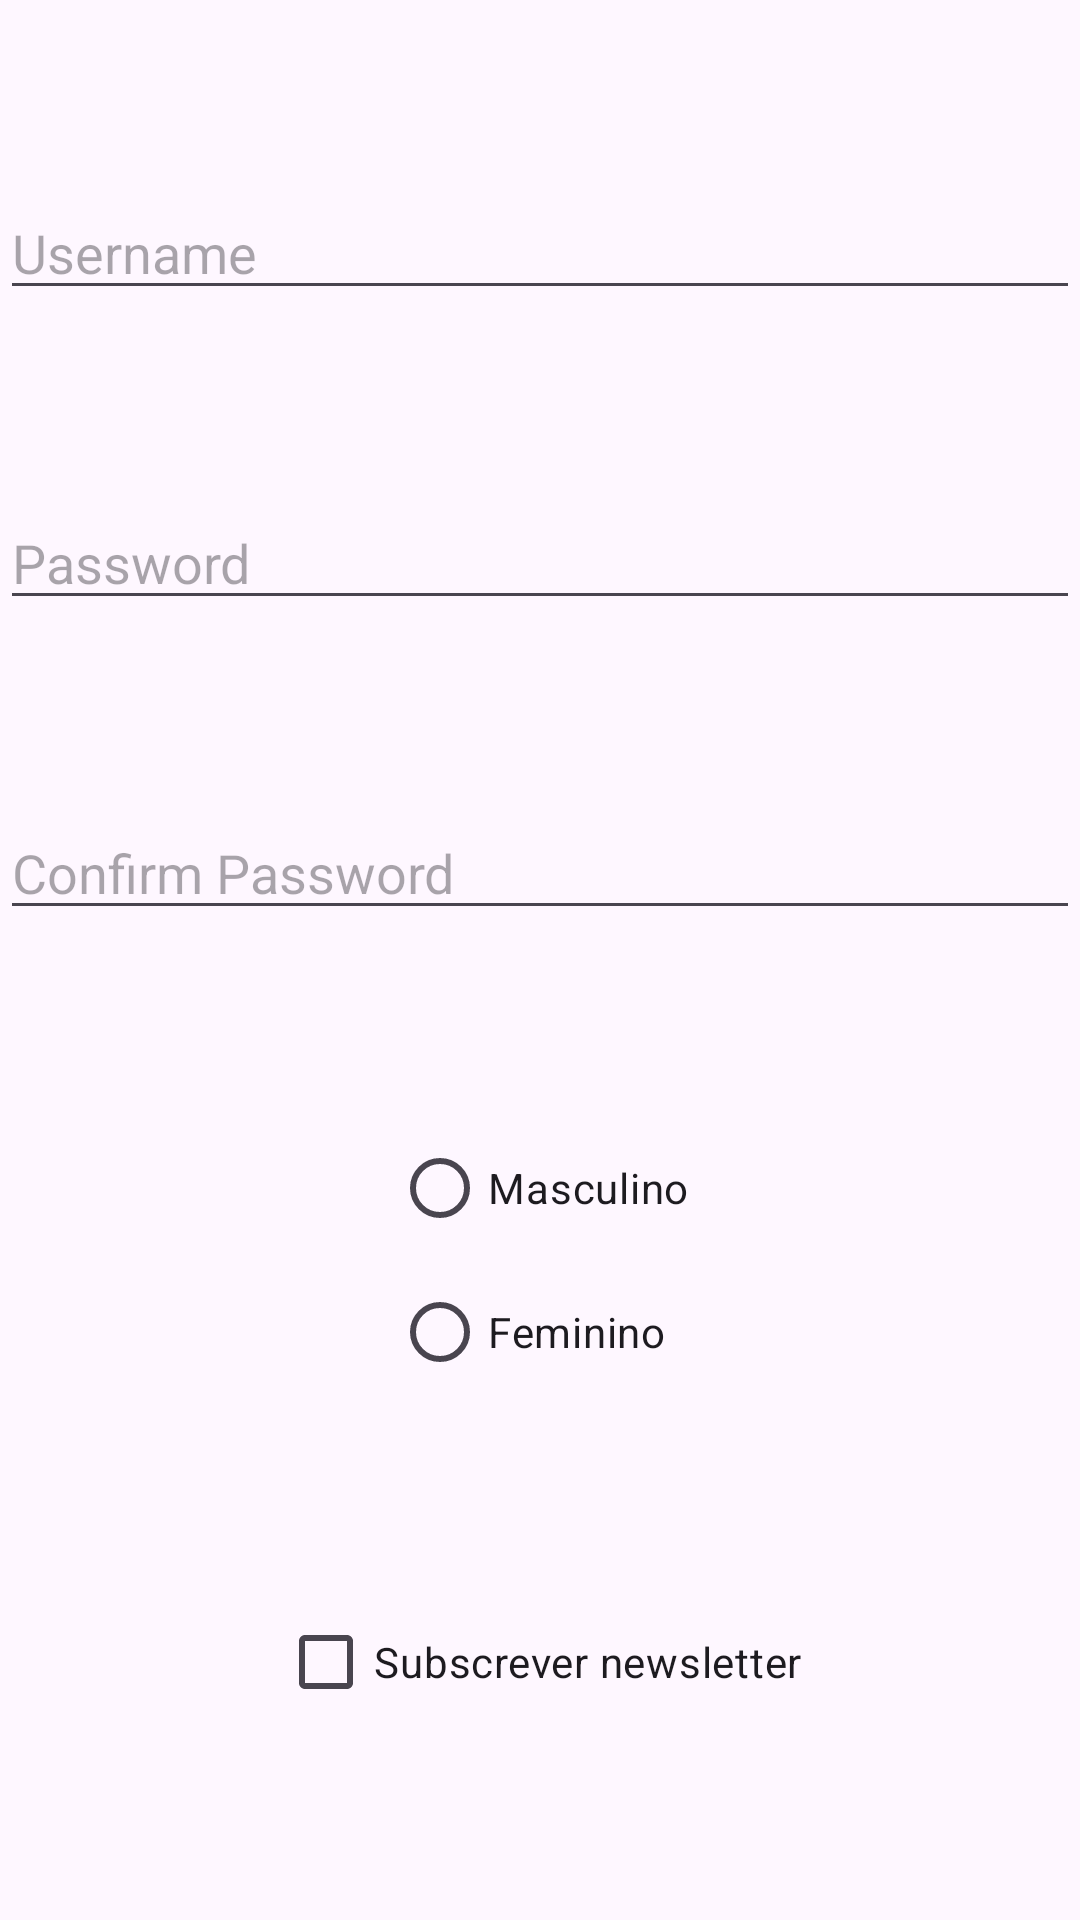

Write the Android layout XML for this screen, with the resource values it uses.
<!-- AndroidManifest.xml: application theme Theme.AvaliacaoWidgets -->
<!-- res/layout/activity_form.xml -->
<?xml version="1.0" encoding="utf-8"?>
<androidx.constraintlayout.widget.ConstraintLayout xmlns:android="http://schemas.android.com/apk/res/android"
    xmlns:app="http://schemas.android.com/apk/res-auto"
    xmlns:tools="http://schemas.android.com/tools"
    android:layout_width="match_parent"
    android:layout_height="match_parent"
    tools:context=".FormActivity">

    <EditText
        android:id="@+id/username"
        android:layout_width="360dp"
        android:layout_height="wrap_content"
        android:hint="@string/username_hint"
        android:inputType="text"
        android:maxLength="50"
        app:layout_constraintBottom_toTopOf="@+id/password"
        app:layout_constraintEnd_toEndOf="parent"
        app:layout_constraintStart_toStartOf="parent"
        app:layout_constraintTop_toTopOf="parent" />

    <EditText
        android:id="@+id/password"
        android:layout_width="360dp"
        android:layout_height="wrap_content"
        android:inputType="textPassword"
        android:hint="@string/password_hint"
        app:layout_constraintBottom_toTopOf="@id/confirm_password"
        app:layout_constraintEnd_toEndOf="parent"
        app:layout_constraintStart_toStartOf="parent"
        app:layout_constraintTop_toBottomOf="@+id/username" />

    <EditText
        android:id="@+id/confirm_password"
        android:layout_width="360dp"
        android:layout_height="wrap_content"
        android:inputType="textPassword"
        android:hint="@string/confirm_password_hint"
        app:layout_constraintBottom_toTopOf="@id/radioGroup"
        app:layout_constraintEnd_toEndOf="parent"
        app:layout_constraintStart_toStartOf="parent"
        app:layout_constraintTop_toBottomOf="@+id/password" />


    <RadioGroup
        android:id="@+id/radioGroup"
        android:layout_width="wrap_content"
        android:layout_height="wrap_content"
        android:tooltipText="@string/sexo"
        app:layout_constraintBottom_toTopOf="@id/checkBOx"
        app:layout_constraintEnd_toEndOf="parent"
        app:layout_constraintStart_toStartOf="parent"
        app:layout_constraintTop_toBottomOf="@+id/confirm_password">

        <RadioButton
            android:layout_width="wrap_content"
            android:layout_height="wrap_content"
            android:text="@string/m" />

        <RadioButton
            android:layout_width="wrap_content"
            android:layout_height="wrap_content"
            android:text="@string/f" />

    </RadioGroup>

    <CheckBox
        android:id="@+id/checkBOx"
        android:layout_width="wrap_content"
        android:layout_height="wrap_content"
        android:text="@string/subscrever_newsletter"
        app:layout_constraintBottom_toBottomOf="parent"
        app:layout_constraintTop_toBottomOf="@+id/radioGroup"
        app:layout_constraintEnd_toEndOf="parent"
        app:layout_constraintStart_toStartOf="parent" />
</androidx.constraintlayout.widget.ConstraintLayout>
<!-- resources referenced by this layout -->
<resources>
  <string name="confirm_password_hint">Confirm Password</string>
  <string name="f">Feminino</string>
  <string name="m">Masculino</string>
  <string name="password_hint">Password</string>
  <string name="sexo">Sexo</string>
  <string name="subscrever_newsletter">Subscrever newsletter</string>
  <string name="username_hint">Username</string>
  <style name="Theme.AvaliacaoWidgets" parent="Base.Theme.AvaliacaoWidgets" />
  <style name="Base.Theme.AvaliacaoWidgets" parent="Theme.Material3.DayNight.NoActionBar">
          
          
      </style>
</resources>
